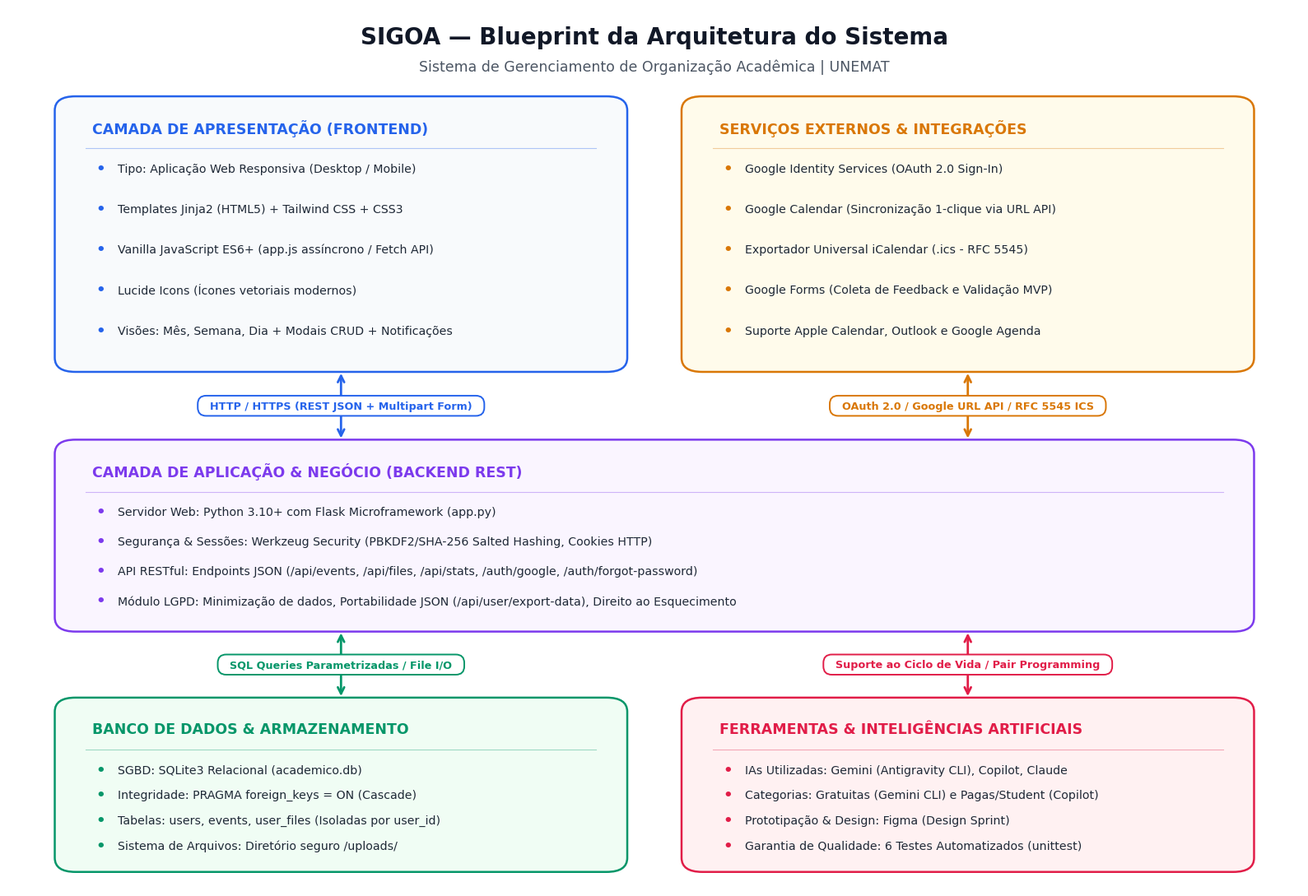

Recreate this plot in Python.
# -*- coding: utf-8 -*-
import matplotlib.pyplot as plt
from matplotlib.patches import FancyBboxPatch, FancyArrowPatch

def criar_blueprint():
    fig, ax = plt.subplots(figsize=(16, 11), dpi=240)
    ax.set_xlim(0, 100)
    ax.set_ylim(0, 100)
    ax.axis('off')

    # Fundo geral branco
    fig.patch.set_facecolor('#FFFFFF')
    ax.set_facecolor('#FFFFFF')

    # Tipografia limpa e legível
    plt.rcParams['font.family'] = 'sans-serif'
    plt.rcParams['font.sans-serif'] = ['Arial', 'DejaVu Sans', 'Helvetica']

    # ==================== TÍTULO SUPERIOR ====================
    ax.text(50, 96.6, "SIGOA — Blueprint da Arquitetura do Sistema",
            ha='center', va='center', fontsize=20, fontweight='bold', color='#111827')
    ax.text(50, 93.3, "Sistema de Gerenciamento de Organização Acadêmica | UNEMAT",
            ha='center', va='center', fontsize=12.5, color='#4B5563')

    # Função auxiliar para desenhar cards limpos
    def draw_card(x, y, w, h, title, items, border_color, bg_color):
        bbox = FancyBboxPatch((x, y), w, h,
                              boxstyle="round,pad=0.4,rounding_size=1.6",
                              linewidth=1.8, edgecolor=border_color,
                              facecolor=bg_color, zorder=2)
        ax.add_patch(bbox)

        # Cabeçalho do Card
        ax.text(x + 2.5, y + h - 3.2, title,
                fontsize=12.5, fontweight='bold', color=border_color, va='center', zorder=4)

        # Divisória interna elegante
        ax.plot([x + 2, x + w - 2], [y + h - 5.5, y + h - 5.5],
                color=border_color, linewidth=0.8, alpha=0.35, zorder=3)

        # Itens listados com espaçamento proporcional
        n = len(items)
        available_height = h - 7.5
        spacing = available_height / max(n, 1)
        
        for i, item in enumerate(items):
            item_y = (y + h - 7.8) - (i * spacing)
            ax.text(x + 2.8, item_y, "•", fontsize=13, fontweight='bold', color=border_color, va='center', zorder=4)
            ax.text(x + 4.5, item_y, item, fontsize=10.2, color='#1F2937', va='center', zorder=4)

    # 1. CAMADA DE APRESENTAÇÃO (FRONTEND)
    draw_card(
        x=4, y=59.0, w=43.5, h=30.5,
        title="CAMADA DE APRESENTAÇÃO (FRONTEND)",
        items=[
            "Tipo: Aplicação Web Responsiva (Desktop / Mobile)",
            "Templates Jinja2 (HTML5) + Tailwind CSS + CSS3",
            "Vanilla JavaScript ES6+ (app.js assíncrono / Fetch API)",
            "Lucide Icons (Ícones vetoriais modernos)",
            "Visões: Mês, Semana, Dia + Modais CRUD + Notificações"
        ],
        border_color="#2563EB", bg_color="#F8FAFC"
    )

    # 2. SERVIÇOS EXTERNOS & INTEGRAÇÕES
    draw_card(
        x=52.5, y=59.0, w=43.5, h=30.5,
        title="SERVIÇOS EXTERNOS & INTEGRAÇÕES",
        items=[
            "Google Identity Services (OAuth 2.0 Sign-In)",
            "Google Calendar (Sincronização 1-clique via URL API)",
            "Exportador Universal iCalendar (.ics - RFC 5545)",
            "Google Forms (Coleta de Feedback e Validação MVP)",
            "Suporte Apple Calendar, Outlook e Google Agenda"
        ],
        border_color="#D97706", bg_color="#FFFBEB"
    )

    # 3. CAMADA DE APLICAÇÃO & NEGÓCIO (BACKEND REST)
    draw_card(
        x=4, y=29.5, w=92.0, h=21.0,
        title="CAMADA DE APLICAÇÃO & NEGÓCIO (BACKEND REST)",
        items=[
            "Servidor Web: Python 3.10+ com Flask Microframework (app.py)",
            "Segurança & Sessões: Werkzeug Security (PBKDF2/SHA-256 Salted Hashing, Cookies HTTP)",
            "API RESTful: Endpoints JSON (/api/events, /api/files, /api/stats, /auth/google, /auth/forgot-password)",
            "Módulo LGPD: Minimização de dados, Portabilidade JSON (/api/user/export-data), Direito ao Esquecimento"
        ],
        border_color="#7C3AED", bg_color="#FAF5FF"
    )

    # 4. BANCO DE DADOS & ARMAZENAMENTO
    draw_card(
        x=4, y=2.2, w=43.5, h=19.0,
        title="BANCO DE DADOS & ARMAZENAMENTO",
        items=[
            "SGBD: SQLite3 Relacional (academico.db)",
            "Integridade: PRAGMA foreign_keys = ON (Cascade)",
            "Tabelas: users, events, user_files (Isoladas por user_id)",
            "Sistema de Arquivos: Diretório seguro /uploads/"
        ],
        border_color="#059669", bg_color="#F0FDF4"
    )

    # 5. FERRAMENTAS & INTELIGÊNCIAS ARTIFICIAIS
    draw_card(
        x=52.5, y=2.2, w=43.5, h=19.0,
        title="FERRAMENTAS & INTELIGÊNCIAS ARTIFICIAIS",
        items=[
            "IAs Utilizadas: Gemini (Antigravity CLI), Copilot, Claude",
            "Categorias: Gratuitas (Gemini CLI) e Pagas/Student (Copilot)",
            "Prototipação & Design: Figma (Design Sprint)",
            "Garantia de Qualidade: 6 Testes Automatizados (unittest)"
        ],
        border_color="#E11D48", bg_color="#FFF1F2"
    )

    # ==================== CONECTORES COM MÁSCARA LIMPA ====================
    def draw_connector(x_center, y_bottom_pos, y_top_pos, label, color):
        # Seta vertical bidirecional contínua
        arrow = FancyArrowPatch(
            (x_center, y_bottom_pos + 0.3),
            (x_center, y_top_pos - 0.3),
            arrowstyle='<->', mutation_scale=14,
            color=color, linewidth=2.0, zorder=5
        )
        ax.add_patch(arrow)

        # Pílula de texto centralizada com máscara branca garantindo zero sobreposição
        y_mid = (y_bottom_pos + y_top_pos) / 2
        bbox_props = dict(boxstyle="round,pad=0.45,rounding_size=0.8",
                          fc="#FFFFFF", ec=color, lw=1.4, zorder=6)
        
        ax.text(x_center, y_mid, f"  {label}  ",
                ha='center', va='center', fontsize=9.2, fontweight='bold',
                color=color, bbox=bbox_props, zorder=7)

    # Conector 1: Frontend <-> Backend
    draw_connector(
        x_center=25.75,
        y_bottom_pos=50.5,
        y_top_pos=59.0,
        label="HTTP / HTTPS (REST JSON + Multipart Form)",
        color="#2563EB"
    )

    # Conector 2: Serviços Externos <-> Backend
    draw_connector(
        x_center=74.25,
        y_bottom_pos=50.5,
        y_top_pos=59.0,
        label="OAuth 2.0 / Google URL API / RFC 5545 ICS",
        color="#D97706"
    )

    # Conector 3: Backend <-> Banco de Dados
    draw_connector(
        x_center=25.75,
        y_bottom_pos=21.2,
        y_top_pos=29.5,
        label="SQL Queries Parametrizadas / File I/O",
        color="#059669"
    )

    # Conector 4: Backend <-> Ferramentas & IA
    draw_connector(
        x_center=74.25,
        y_bottom_pos=21.2,
        y_top_pos=29.5,
        label="Suporte ao Ciclo de Vida / Pair Programming",
        color="#E11D48"
    )

    plt.tight_layout()
    output_path = "blueprint_arquitetura.png"
    plt.savefig(output_path, dpi=240, bbox_inches='tight', pad_inches=0.15)
    plt.close()
    print(f"Blueprint reconstruído com perfeição em: {output_path}")

if __name__ == "__main__":
    criar_blueprint()
